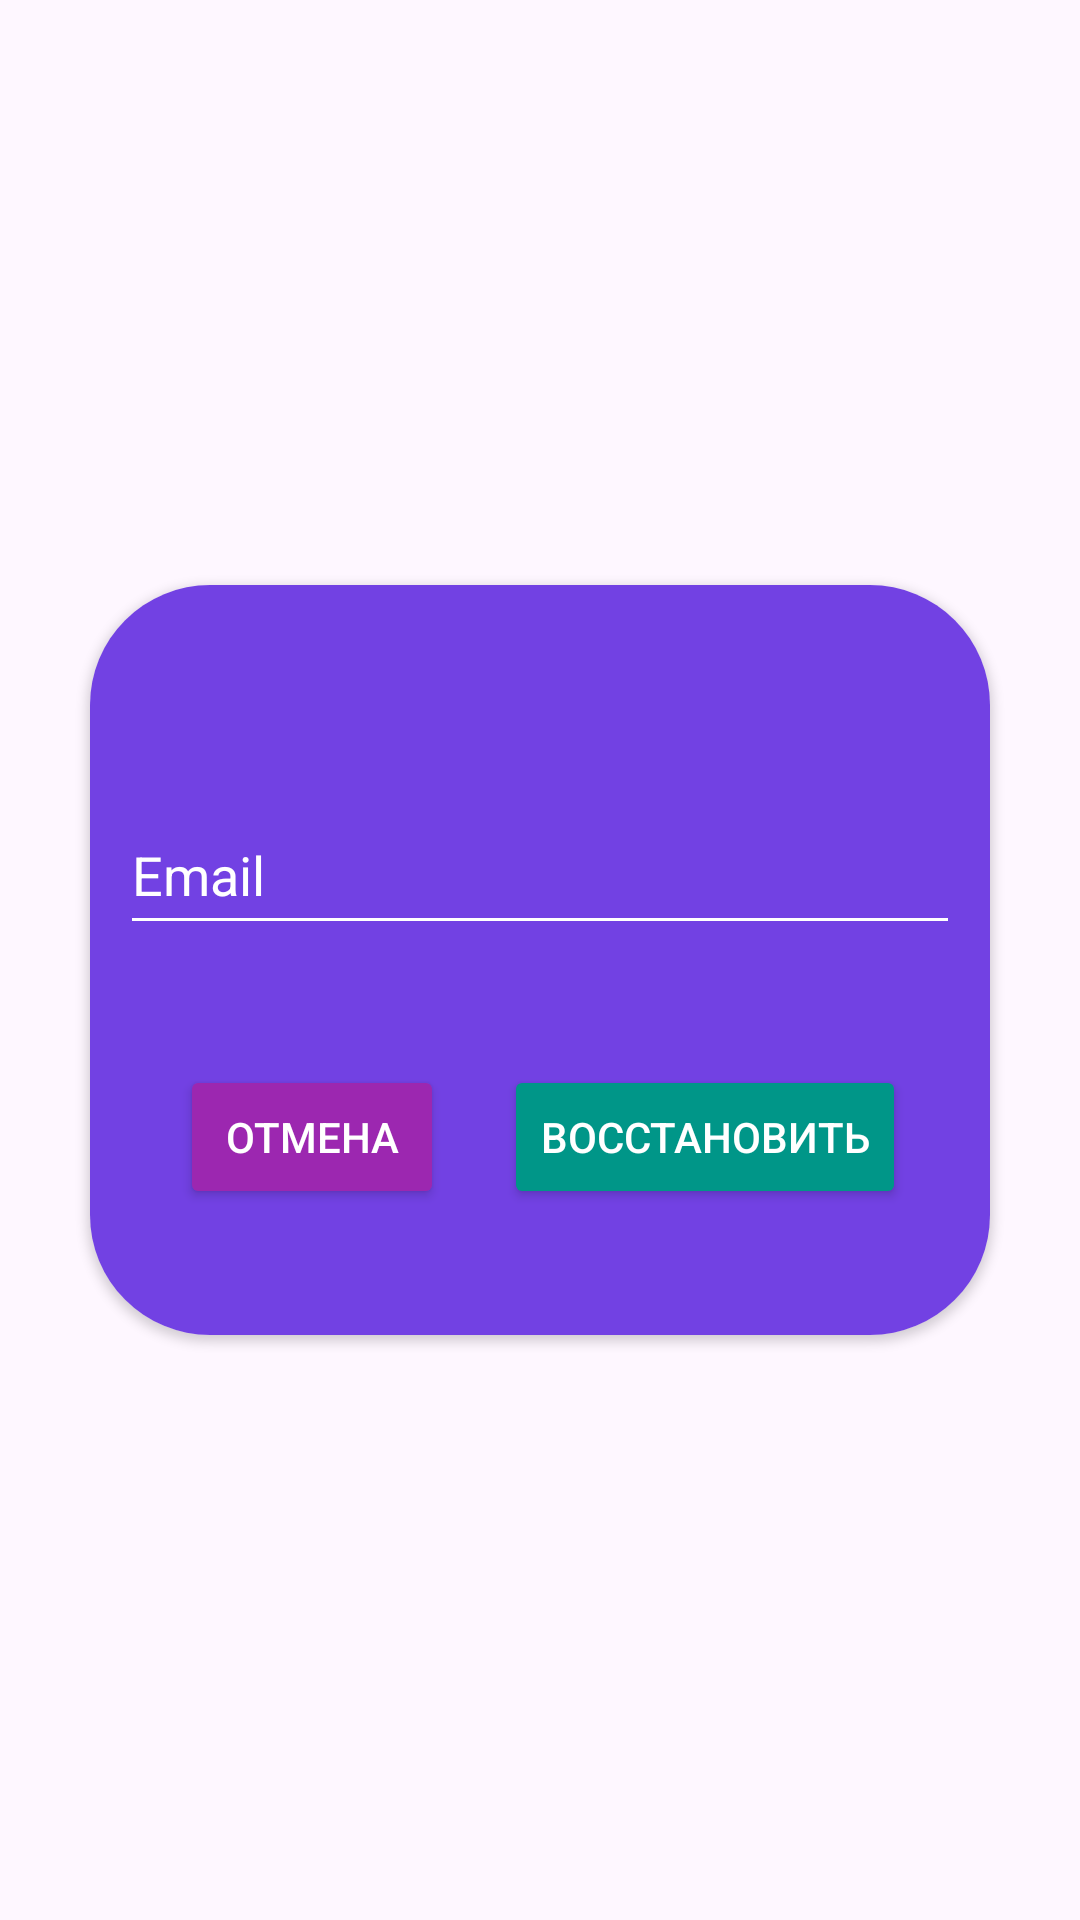

Produce the Android XML layout that renders to this screen, including the resource entries it uses.
<!-- AndroidManifest.xml: application theme Theme.LearningEnglish -->
<!-- res/layout/dialog_fogot.xml -->
<?xml version="1.0" encoding="utf-8"?>
<RelativeLayout xmlns:android="http://schemas.android.com/apk/res/android"
    android:layout_width="match_parent"
    android:layout_height="match_parent"
    xmlns:app="http://schemas.android.com/apk/res-auto"
    android:id="@+id/dialogFogot">
    <androidx.cardview.widget.CardView
        android:layout_width="wrap_content"
        android:layout_height="wrap_content"
        app:cardCornerRadius="40dp"
        android:layout_centerInParent="true">
        <LinearLayout
            android:layout_width="300dp"
            android:layout_height="250dp"
            android:background="#7241E3"
            android:orientation="vertical">
            <LinearLayout
                android:layout_width="match_parent"
                android:layout_height="60dp"/>
            <LinearLayout
                android:layout_width="match_parent"
                android:layout_height="50dp"
                android:orientation="horizontal"
                android:layout_marginTop="100dp"
                android:layout_margin="10dp">
                <EditText
                    android:id="@+id/emailBox"
                    android:layout_width="match_parent"
                    android:layout_height="50dp"
                    android:hint="Email"
                    android:backgroundTint="@color/white"
                    android:inputType="textEmailAddress"
                    android:textColor="@color/white"
                    android:textColorHint="@color/white"/>
            </LinearLayout>
            <LinearLayout
                android:layout_width="wrap_content"
                android:layout_height="wrap_content"
                android:layout_marginTop="30dp"
                android:layout_marginStart="30dp"
                android:orientation="horizontal">
                <androidx.appcompat.widget.AppCompatButton
                    android:id="@+id/btnCancel"
                    android:layout_width="wrap_content"
                    android:layout_height="wrap_content"
                    android:layout_gravity="end"
                    android:text="Отмена"
                    android:textColor="@color/white"
                    android:backgroundTint="#9C27B0"/>
                <androidx.appcompat.widget.AppCompatButton
                    android:id="@+id/btnReset"
                    android:layout_width="wrap_content"
                    android:layout_height="wrap_content"
                    android:layout_gravity="end"
                    android:text="Восстановить"
                    android:textColor="@color/white"
                    android:layout_marginLeft="20dp"
                    android:backgroundTint="#009688"/>
            </LinearLayout>
        </LinearLayout>
    </androidx.cardview.widget.CardView>



</RelativeLayout>
<!-- resources referenced by this layout -->
<resources>
  <color name="white">#FFFFFF</color>
  <style name="Theme.LearningEnglish" parent="Base.Theme.LearningEnglish" />
  <style name="Base.Theme.LearningEnglish" parent="Theme.Material3.DayNight.NoActionBar">
          
          
      </style>
</resources>
